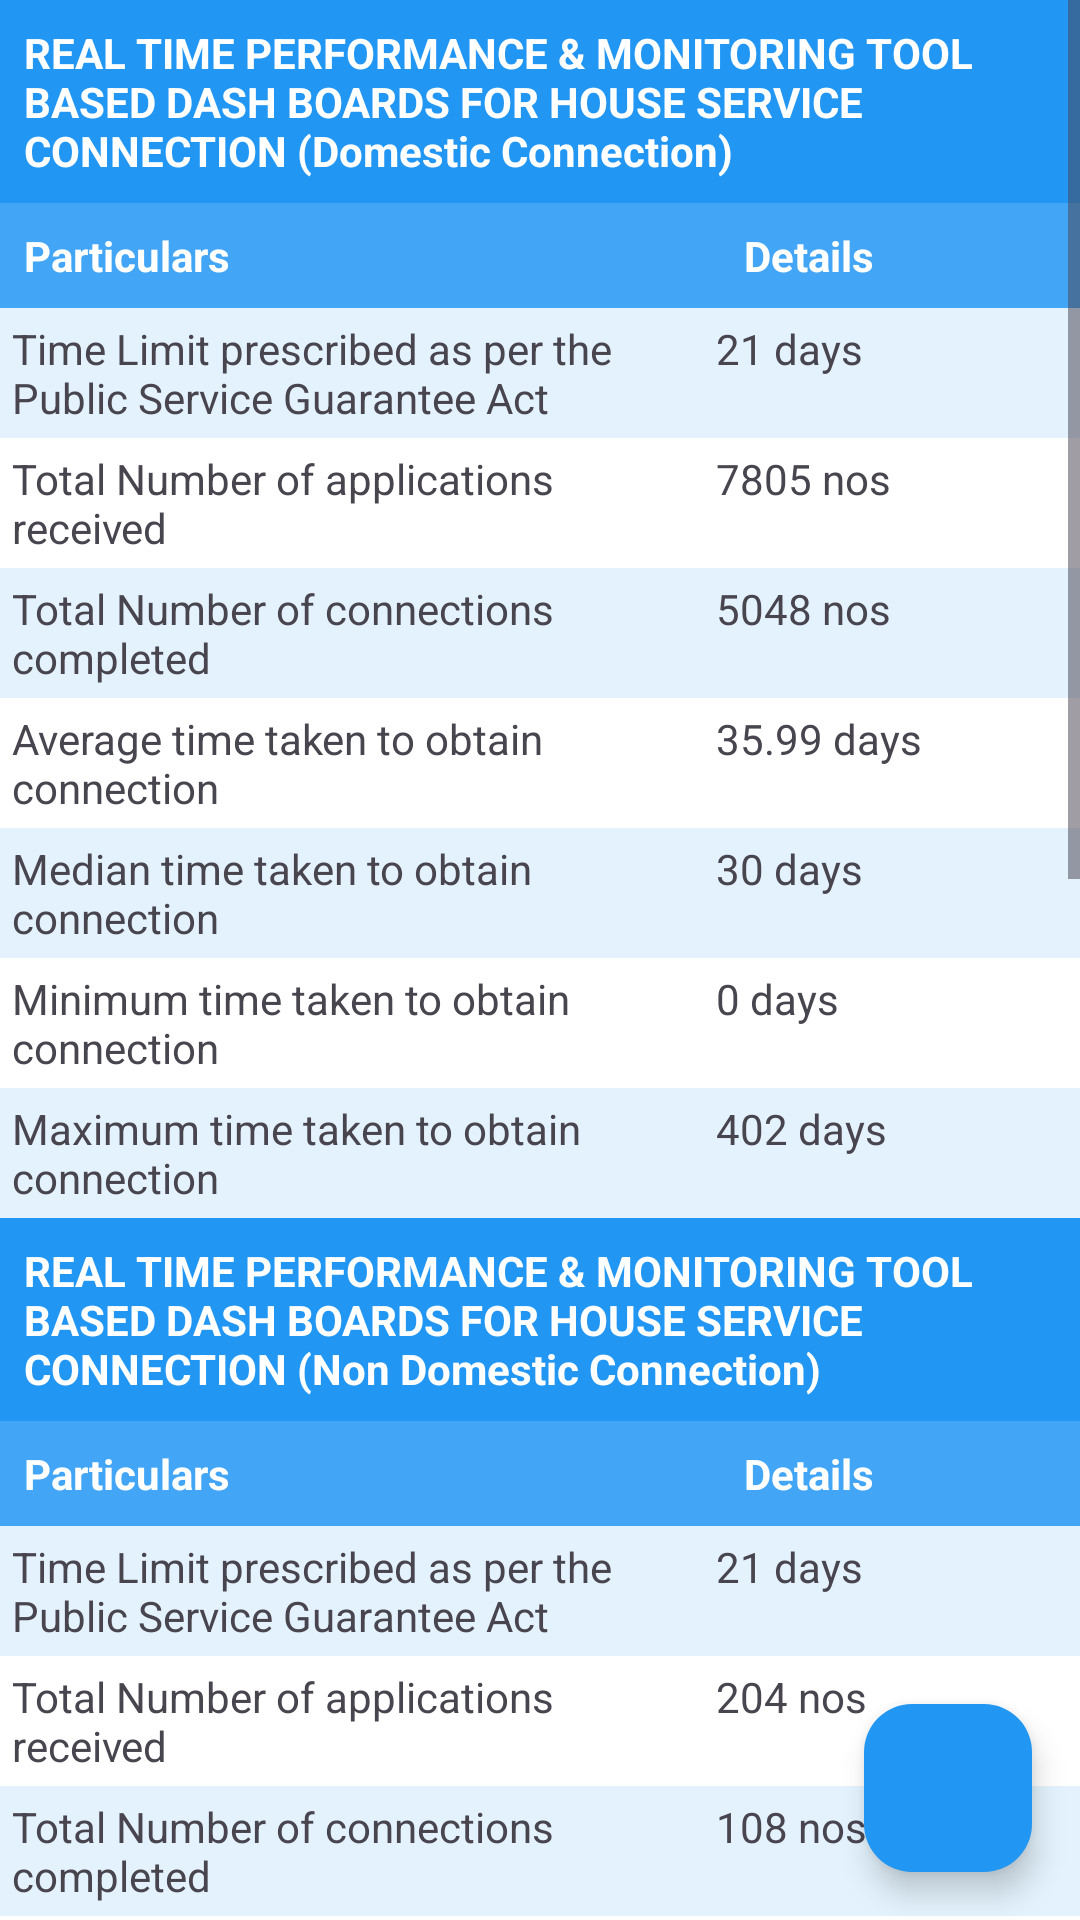

Reconstruct the res/layout file that produces this screen, plus the resources it refers to.
<!-- AndroidManifest.xml: application theme Theme.GJBDashboard -->
<!-- res/layout/fragment_dashboard.xml -->
<?xml version="1.0" encoding="utf-8"?>
<androidx.coordinatorlayout.widget.CoordinatorLayout
    xmlns:android="http://schemas.android.com/apk/res/android"
    xmlns:app="http://schemas.android.com/apk/res-auto"
    android:layout_width="match_parent"
    android:layout_height="match_parent"
    android:orientation="vertical">
<ScrollView
    xmlns:android="http://schemas.android.com/apk/res/android"
    xmlns:tools="http://schemas.android.com/tools"
    android:orientation="vertical"
    android:layout_width="match_parent"
    android:layout_height="match_parent"
    tools:context=".DashboardFragment">
    <LinearLayout
        android:layout_width="match_parent"
        android:layout_height="wrap_content"
        android:orientation="vertical">
        <TextView
            android:layout_width="match_parent"
            android:layout_height="wrap_content"
            android:padding="8dp"
            android:text="REAL TIME PERFORMANCE &amp; MONITORING TOOL BASED DASH BOARDS FOR HOUSE SERVICE CONNECTION (Domestic Connection)"
            android:textStyle="bold"
            android:textColor="@color/white"
            android:background="@color/blue500"/>
        <include layout="@layout/dashboard_domestic_con_layout"
            android:id="@+id/dashboard_domestic"/>
        <TextView
            android:layout_width="match_parent"
            android:layout_height="wrap_content"
            android:padding="8dp"
            android:text="REAL TIME PERFORMANCE &amp; MONITORING TOOL BASED DASH BOARDS FOR HOUSE SERVICE CONNECTION (Non Domestic Connection)"
            android:textStyle="bold"
            android:textColor="@color/white"
            android:background="@color/blue500"/>
        <include layout="@layout/dashboard_non_domestic_con_layout"
            android:id="@+id/dashboard_non_domestic"/>
        <TextView
            android:id="@+id/label_charts"
            android:layout_width="match_parent"
            android:layout_height="wrap_content"
            android:padding="8dp"
            android:text="DYNAMIC DASHBOARDS FOR PERFORMANCE ANALYSIS AT VARIOUS LEVELS"
            android:textStyle="bold"
            android:textColor="@color/white"
            android:background="@color/blue500"/>
        <com.anychart.anychart.AnyChartView
            android:id="@+id/deptWisePieChart"
            android:layout_width="match_parent"
            android:layout_height="250dp"
            android:layout_marginTop="16dp"
            android:orientation="horizontal"/>
        <View
            android:layout_width="match_parent"
            android:layout_height="1dp"
            android:background="@color/bluegrey200"/>
        <com.anychart.anychart.AnyChartView
            android:id="@+id/grievanceAnalysisPieChart"
            android:layout_width="match_parent"
            android:layout_height="250dp"
            android:layout_marginTop="16dp"
            android:orientation="horizontal"/>
        <View
            android:layout_width="match_parent"
            android:layout_height="1dp"
            android:background="@color/bluegrey200"/>
    </LinearLayout>
</ScrollView>
    <com.google.android.material.floatingactionbutton.FloatingActionButton
        android:id="@+id/fabDownload"
        android:layout_width="wrap_content"
        android:layout_height="wrap_content"
        android:layout_margin="16dp"
        android:layout_gravity="bottom|end"
        android:src="@drawable/ic_download_24"
        android:backgroundTint="@color/blue500"
        app:elevation="6dp"
        app:layout_anchorGravity="bottom|end" />
</androidx.coordinatorlayout.widget.CoordinatorLayout>
<!-- res/layout/dashboard_domestic_con_layout.xml (included above) -->
<?xml version="1.0" encoding="utf-8"?>
<LinearLayout xmlns:android="http://schemas.android.com/apk/res/android"
    android:orientation="vertical"
    android:layout_width="match_parent"
    android:layout_height="wrap_content">
    <TableRow
        android:layout_width="match_parent"
        android:layout_height="wrap_content">

        <TextView
            android:layout_width="0dp"
            android:layout_height="wrap_content"
            android:layout_weight="2"
            android:text="Particulars"
            android:textStyle="bold"
            android:textColor="@color/white"
            android:background="@color/blue400"
            android:padding="8dp"/>

        <TextView
            android:layout_width="0dp"
            android:layout_height="wrap_content"
            android:layout_weight="1"
            android:padding="8dp"
            android:text="Details"
            android:textColor="@color/white"
            android:background="@color/blue400"
            android:textStyle="bold"/>
    </TableRow>
    <TableRow
        android:layout_width="match_parent"
        android:layout_height="wrap_content"
        android:background="@color/blue50"
        android:padding="4dp">

        <TextView
            android:layout_width="0dp"
            android:layout_height="wrap_content"
            android:layout_weight="2"
            android:text="Time Limit prescribed as per the Public Service Guarantee Act"/>

        <TextView
            android:layout_width="0dp"
            android:layout_height="wrap_content"
            android:layout_weight="1"
            android:text="21 days"/>
    </TableRow>
    <TableRow
        android:layout_width="match_parent"
        android:layout_height="wrap_content"
        android:background="@color/white"
        android:padding="4dp">

        <TextView
            android:layout_width="0dp"
            android:layout_height="wrap_content"
            android:layout_weight="2"
            android:text="Total Number of applications received"/>

        <TextView
            android:layout_width="0dp"
            android:layout_height="wrap_content"
            android:layout_weight="1"
            android:text="7805 nos"/>
    </TableRow>
    <TableRow
        android:layout_width="match_parent"
        android:layout_height="wrap_content"
        android:background="@color/blue50"
        android:padding="4dp">

        <TextView
            android:layout_width="0dp"
            android:layout_height="wrap_content"
            android:layout_weight="2"
            android:text="Total Number of connections completed"/>

        <TextView
            android:layout_width="0dp"
            android:layout_height="wrap_content"
            android:layout_weight="1"
            android:text="5048 nos"/>
    </TableRow>
    <TableRow
        android:layout_width="match_parent"
        android:layout_height="wrap_content"
        android:background="@color/white"
        android:padding="4dp">

        <TextView
            android:layout_width="0dp"
            android:layout_height="wrap_content"
            android:layout_weight="2"
            android:text="Average time taken to obtain connection"/>

        <TextView
            android:layout_width="0dp"
            android:layout_height="wrap_content"
            android:layout_weight="1"
            android:text="35.99 days"/>
    </TableRow>
    <TableRow
        android:layout_width="match_parent"
        android:layout_height="wrap_content"
        android:background="@color/blue50"
        android:padding="4dp">

        <TextView
            android:layout_width="0dp"
            android:layout_height="wrap_content"
            android:layout_weight="2"
            android:text="Median time taken to obtain connection"/>

        <TextView
            android:layout_width="0dp"
            android:layout_height="wrap_content"
            android:layout_weight="1"
            android:text="30 days"/>
    </TableRow>
    <TableRow
        android:layout_width="match_parent"
        android:layout_height="wrap_content"
        android:background="@color/white"
        android:padding="4dp">

        <TextView
            android:layout_width="0dp"
            android:layout_height="wrap_content"
            android:layout_weight="2"
            android:text="Minimum time taken to obtain connection"/>

        <TextView
            android:layout_width="0dp"
            android:layout_height="wrap_content"
            android:layout_weight="1"
            android:text="0 days"/>
    </TableRow>
    <TableRow
        android:layout_width="match_parent"
        android:layout_height="wrap_content"
        android:background="@color/blue50"
        android:padding="4dp">

        <TextView
            android:layout_width="0dp"
            android:layout_height="wrap_content"
            android:layout_weight="2"
            android:text="Maximum time taken to obtain connection"/>

        <TextView
            android:layout_width="0dp"
            android:layout_height="wrap_content"
            android:layout_weight="1"
            android:text="402 days"/>
    </TableRow>
</LinearLayout>
<!-- res/layout/dashboard_non_domestic_con_layout.xml (included above) -->
<?xml version="1.0" encoding="utf-8"?>
<LinearLayout xmlns:android="http://schemas.android.com/apk/res/android"
    android:orientation="vertical"
    android:layout_width="match_parent"
    android:layout_height="wrap_content">
    <TableRow
        android:layout_width="match_parent"
        android:layout_height="wrap_content">

        <TextView
            android:layout_width="0dp"
            android:layout_height="wrap_content"
            android:layout_weight="2"
            android:text="Particulars"
            android:textStyle="bold"
            android:textColor="@color/white"
            android:background="@color/blue400"
            android:padding="8dp"/>

        <TextView
            android:layout_width="0dp"
            android:layout_height="wrap_content"
            android:layout_weight="1"
            android:padding="8dp"
            android:text="Details"
            android:textColor="@color/white"
            android:background="@color/blue400"
            android:textStyle="bold"/>
    </TableRow>
    <TableRow
        android:layout_width="match_parent"
        android:layout_height="wrap_content"
        android:background="@color/blue50"
        android:padding="4dp">

        <TextView
            android:layout_width="0dp"
            android:layout_height="wrap_content"
            android:layout_weight="2"
            android:text="Time Limit prescribed as per the Public Service Guarantee Act"/>

        <TextView
            android:layout_width="0dp"
            android:layout_height="wrap_content"
            android:layout_weight="1"
            android:text="21 days"/>
    </TableRow>
    <TableRow
        android:layout_width="match_parent"
        android:layout_height="wrap_content"
        android:background="@color/white"
        android:padding="4dp">

        <TextView
            android:layout_width="0dp"
            android:layout_height="wrap_content"
            android:layout_weight="2"
            android:text="Total Number of applications received"/>

        <TextView
            android:layout_width="0dp"
            android:layout_height="wrap_content"
            android:layout_weight="1"
            android:text="204 nos"/>
    </TableRow>
    <TableRow
        android:layout_width="match_parent"
        android:layout_height="wrap_content"
        android:background="@color/blue50"
        android:padding="4dp">

        <TextView
            android:layout_width="0dp"
            android:layout_height="wrap_content"
            android:layout_weight="2"
            android:text="Total Number of connections completed"/>

        <TextView
            android:layout_width="0dp"
            android:layout_height="wrap_content"
            android:layout_weight="1"
            android:text="108 nos"/>
    </TableRow>
    <TableRow
        android:layout_width="match_parent"
        android:layout_height="wrap_content"
        android:background="@color/white"
        android:padding="4dp">

        <TextView
            android:layout_width="0dp"
            android:layout_height="wrap_content"
            android:layout_weight="2"
            android:text="Average time taken to obtain connection"/>

        <TextView
            android:layout_width="0dp"
            android:layout_height="wrap_content"
            android:layout_weight="1"
            android:text="37.09 days"/>
    </TableRow>
    <TableRow
        android:layout_width="match_parent"
        android:layout_height="wrap_content"
        android:background="@color/blue50"
        android:padding="4dp">

        <TextView
            android:layout_width="0dp"
            android:layout_height="wrap_content"
            android:layout_weight="2"
            android:text="Median time taken to obtain connection"/>

        <TextView
            android:layout_width="0dp"
            android:layout_height="wrap_content"
            android:layout_weight="1"
            android:text="26.5 days"/>
    </TableRow>
    <TableRow
        android:layout_width="match_parent"
        android:layout_height="wrap_content"
        android:background="@color/white"
        android:padding="4dp">

        <TextView
            android:layout_width="0dp"
            android:layout_height="wrap_content"
            android:layout_weight="2"
            android:text="Minimum time taken to obtain connection"/>

        <TextView
            android:layout_width="0dp"
            android:layout_height="wrap_content"
            android:layout_weight="1"
            android:text="1 days"/>
    </TableRow>
    <TableRow
        android:layout_width="match_parent"
        android:layout_height="wrap_content"
        android:background="@color/blue50"
        android:padding="4dp">

        <TextView
            android:layout_width="0dp"
            android:layout_height="wrap_content"
            android:layout_weight="2"
            android:text="Maximum time taken to obtain connection"/>

        <TextView
            android:layout_width="0dp"
            android:layout_height="wrap_content"
            android:layout_weight="1"
            android:text="205 days"/>
    </TableRow>
</LinearLayout>
<!-- resources referenced by this layout -->
<resources>
  <color name="blue400">#42a5f5</color>
  <color name="blue50">#e3f2fd</color>
  <color name="blue500">#2196f3</color>
  <color name="bluegrey200">#b0bec5</color>
  <color name="white">#FFFFFFFF</color>
  <style name="Theme.GJBDashboard" parent="Base.Theme.GJBDashboard" />
  <style name="Base.Theme.GJBDashboard" parent="Theme.Material3.DayNight.NoActionBar">
          
          
      </style>
</resources>
